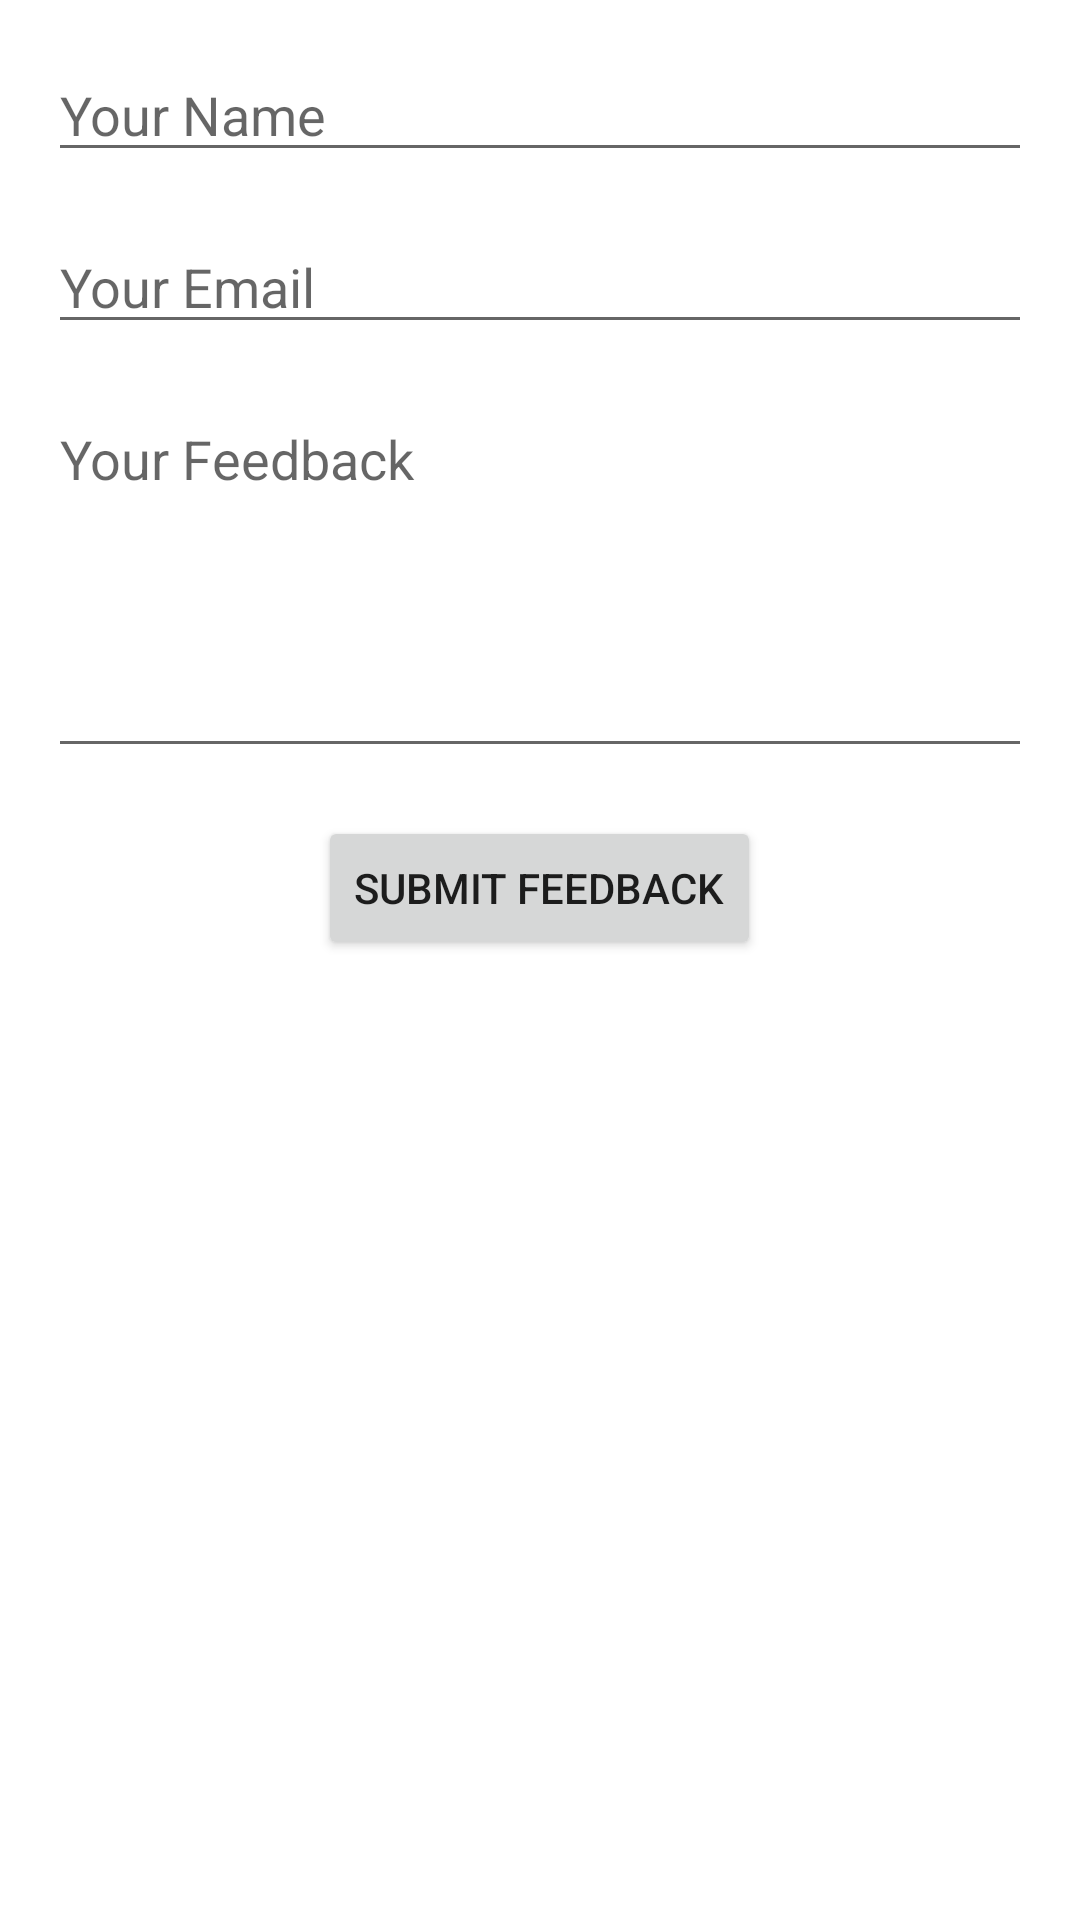

Produce the Android XML layout that renders to this screen, including the resource entries it uses.
<!-- AndroidManifest.xml: application theme Theme.TaxLoanCalci -->
<!-- res/layout/activity_feedback.xml -->
<?xml version="1.0" encoding="utf-8"?>
<LinearLayout xmlns:android="http://schemas.android.com/apk/res/android"
    android:layout_width="match_parent"
    android:layout_height="match_parent"
    android:orientation="vertical"
    android:padding="16dp">

    <EditText
        android:id="@+id/nameEditText"
        android:layout_width="match_parent"
        android:layout_height="wrap_content"
        android:hint="Your Name"
        android:inputType="textPersonName"
        android:layout_marginBottom="16dp"/>

    <EditText
        android:id="@+id/emailEditText"
        android:layout_width="match_parent"
        android:layout_height="wrap_content"
        android:hint="Your Email"
        android:inputType="textEmailAddress"
        android:layout_marginBottom="16dp"/>

    <EditText
        android:id="@+id/messageEditText"
        android:layout_width="match_parent"
        android:layout_height="wrap_content"
        android:hint="Your Feedback"
        android:inputType="textMultiLine"
        android:lines="5"
        android:gravity="top"
        android:layout_marginBottom="16dp"/>

    <Button
        android:id="@+id/submitButton"
        android:layout_width="wrap_content"
        android:layout_height="wrap_content"
        android:text="Submit Feedback"
        android:layout_gravity="center"/>

</LinearLayout>
<!-- resources referenced by this layout -->
<resources>
  <style name="Theme.TaxLoanCalci" parent="Theme.MaterialComponents.DayNight.DarkActionBar">
          
          <item name="colorPrimary">@color/purple_500</item>
          <item name="colorPrimaryVariant">@color/purple_700</item>
          <item name="colorOnPrimary">@color/white</item>
          
          <item name="colorSecondary">@color/teal_200</item>
          <item name="colorSecondaryVariant">@color/teal_700</item>
          <item name="colorOnSecondary">@color/black</item>
          
          <item name="android:statusBarColor">?attr/colorPrimaryVariant</item>
          
      </style>
  <!-- not gathered from this repository: default colours our renderer supplied (Android Studio template values) -->
  <color name="purple_500">#FF6200EE</color>
  <color name="purple_700">#FF3700B3</color>
  <color name="teal_200">#FF03DAC5</color>
  <color name="teal_700">#FF018786</color>
  <color name="black">#FF000000</color>
  <color name="white">#FFFFFFFF</color>
</resources>
